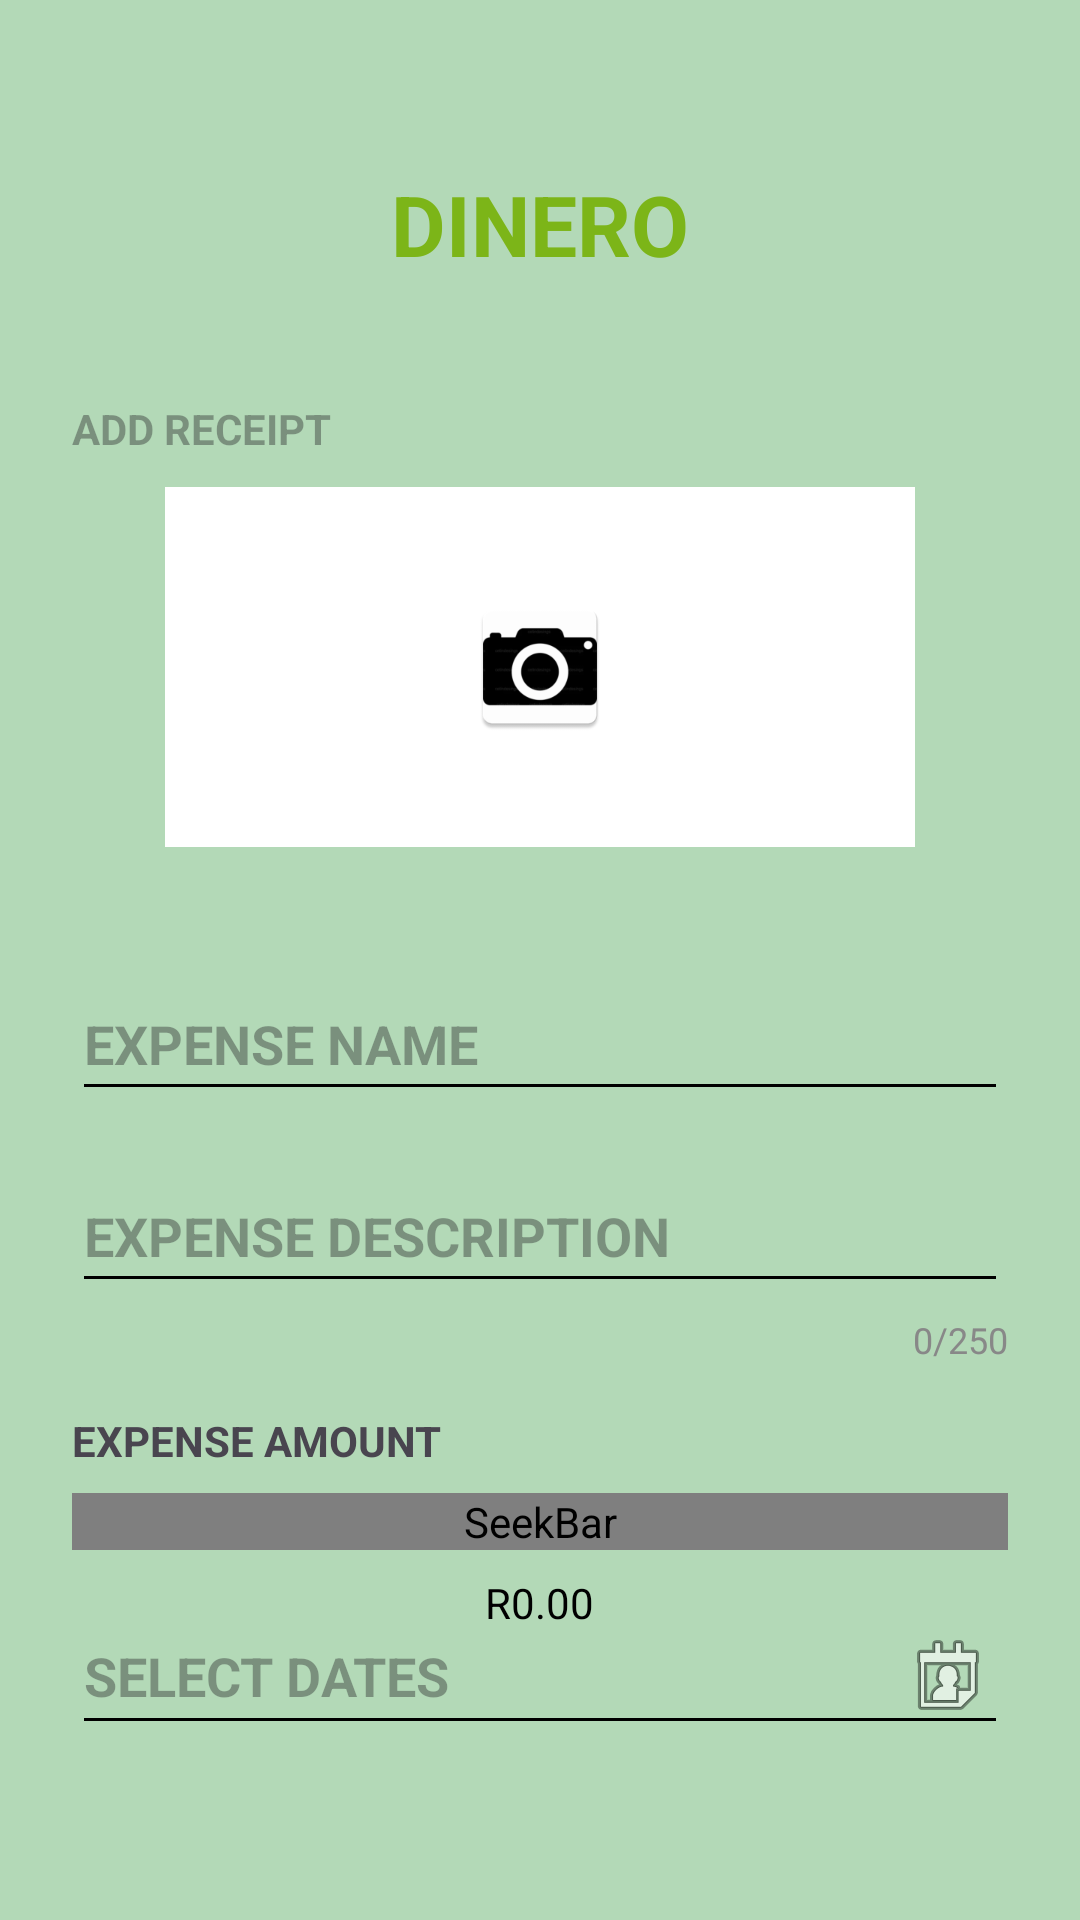

Write the Android layout XML for this screen, with the resource values it uses.
<!-- AndroidManifest.xml: application theme Theme.Assignment2_PROG7313 -->
<!-- res/layout/activity_expense.xml -->
<?xml version="1.0" encoding="utf-8"?>
<FrameLayout xmlns:android="http://schemas.android.com/apk/res/android"
    android:layout_width="match_parent"
    android:layout_height="match_parent"
    xmlns:app="http://schemas.android.com/apk/res-auto">

<RelativeLayout xmlns:android="http://schemas.android.com/apk/res/android"
    xmlns:tools="http://schemas.android.com/tools"
    android:id="@+id/layoutCreateExpense"
    android:layout_width="match_parent"
    android:layout_height="match_parent"
    android:background="#b3d9b7"
    android:padding="24dp"
    tools:context=".ExpenseActivity">

    
    <TextView
        android:id="@+id/labelTitle"
        android:layout_width="wrap_content"
        android:layout_height="wrap_content"
        android:layout_centerHorizontal="true"
        android:layout_marginTop="32dp"
        android:text="DINERO"
        android:textColor="#7CB518"
        android:textSize="28sp"
        android:textStyle="bold" />
    
    <ImageButton
        android:id="@+id/btnBack"
        android:layout_width="48dp"
        android:layout_height="48dp"
        android:layout_alignParentStart="true"
        android:layout_alignParentTop="true"
        android:layout_marginTop="10dp"
        android:layout_marginStart="10dp"
        android:background="@android:color/transparent"
        android:contentDescription="Back"
        android:src="@drawable/btn_back" />

    <ImageView
        android:id="@+id/ivDineroLogo"
        android:layout_width="100dp"
        android:layout_height="100dp"
        android:layout_alignParentTop="true"
        android:layout_alignParentEnd="true"
        android:layout_marginTop="-20dp"
        android:layout_marginEnd="-30dp"
        android:src="@mipmap/dinero_logo"
        android:clickable="true"
        android:focusable="true"
        android:background="?attr/selectableItemBackgroundBorderless"
        android:contentDescription="Dinero Logo - Tap to Logout" />

    
    <TextView
        android:id="@+id/imageTitle"
        android:layout_width="match_parent"
        android:layout_height="wrap_content"
        android:textStyle="bold"
        android:layout_below="@id/labelTitle"
        android:layout_marginTop="40dp"
        android:hint="ADD RECEIPT"
        android:layout_marginBottom="10dp"/>

    
    <ImageButton
        android:id="@+id/imageInput"
        android:layout_width="250dp"
        android:layout_height="120dp"
        android:layout_below="@id/imageTitle"
        android:layout_centerHorizontal="true"
        android:contentDescription="Enter an Image Here"
        android:src="@mipmap/cameraicon"
        android:background="@color/white"
        />

    
    <EditText
        android:id="@+id/inputName"
        android:layout_width="match_parent"
        android:layout_height="wrap_content"
        android:layout_below="@id/imageInput"
        android:layout_marginTop="40dp"
        android:backgroundTint="#000000"
        android:hint="EXPENSE NAME"
        android:textStyle="bold"
        android:minHeight="48dp" />


    
    <EditText
        android:id="@+id/inputDescription"
        android:layout_width="match_parent"
        android:layout_height="wrap_content"
        android:layout_below="@id/inputName"
        android:layout_marginTop="16dp"
        android:backgroundTint="#000000"
        android:hint="EXPENSE DESCRIPTION"
        android:textStyle="bold"
        android:maxLines="4"
        android:minHeight="48dp" />

    
    <TextView
        android:id="@+id/labelCharCount"
        android:layout_width="wrap_content"
        android:layout_height="wrap_content"
        android:layout_below="@id/inputDescription"
        android:layout_alignParentEnd="true"
        android:layout_marginTop="4dp"
        android:text="0/250"
        android:textColor="#888888"
        android:textSize="12sp" />

    
    <TextView
        android:id="@+id/labelLimit"
        android:layout_width="wrap_content"
        android:layout_height="wrap_content"
        android:layout_below="@id/labelCharCount"
        android:layout_marginTop="16dp"
        android:text="EXPENSE AMOUNT"
        android:textStyle="bold" />
    
    
    <SeekBar
        android:id="@+id/inputLimitSeekBar"
        android:layout_width="match_parent"
        android:layout_height="wrap_content"
        android:layout_below="@id/labelLimit"
        android:layout_marginTop="8dp"
        android:thumb="@mipmap/seek_bar_icon_round"
        android:max="10000" />

    
    <TextView
        android:id="@+id/labelLimitValue"
        android:layout_width="wrap_content"
        android:layout_height="wrap_content"
        android:layout_below="@id/inputLimitSeekBar"
        android:layout_centerHorizontal="true"
        android:layout_marginTop="8dp"
        android:text="R0.00"
        android:textColor="#000000" />
    
    
    <EditText
        android:id="@+id/inputDate"
        android:layout_width="match_parent"
        android:layout_height="wrap_content"
        android:layout_below="@id/inputLimitSeekBar"
        android:layout_marginTop="16dp"
        android:textStyle="bold"
        android:backgroundTint="#000000"
        android:drawableEnd="@android:drawable/ic_menu_my_calendar"
        android:hint="SELECT DATES"
        android:inputType="none"
        android:minHeight="48dp" />


    
    <Button
        android:id="@+id/AddExpenseBtn"
        android:layout_width="wrap_content"
        android:layout_height="wrap_content"
        android:layout_below="@id/inputDate"
        android:layout_centerHorizontal="true"
        android:layout_marginTop="24dp"
        android:backgroundTint="#A9A603"
        android:text="ADD EXPENSE"
        android:textColor="#000000"
        android:textStyle="bold" />

</RelativeLayout>



</FrameLayout>
<!-- resources referenced by this layout -->
<resources>
  <!-- mipmap cameraicon: webp bitmap (mipmap-xxxhdpi, 5558 bytes) -->
  <!-- mipmap dinero_logo (mipmap-anydpi-v26) -->
  <?xml version="1.0" encoding="utf-8"?>
  <adaptive-icon xmlns:android="http://schemas.android.com/apk/res/android">
      <background android:drawable="@drawable/dinero_logo_background"/>
      <foreground android:drawable="@mipmap/dinero_logo_foreground"/>
  </adaptive-icon>
  <!-- mipmap seek_bar_icon_round (mipmap-anydpi-v26) -->
  <?xml version="1.0" encoding="utf-8"?>
  <adaptive-icon xmlns:android="http://schemas.android.com/apk/res/android">
      <background android:drawable="@drawable/seek_bar_icon_background"/>
      <foreground android:drawable="@mipmap/seek_bar_icon_foreground"/>
  </adaptive-icon>
  <style name="Theme.Assignment2_PROG7313" parent="Base.Theme.Assignment2_PROG7313" />
  <style name="Base.Theme.Assignment2_PROG7313" parent="Theme.Material3.DayNight.NoActionBar">
          
      </style>
  <!-- not gathered from this repository: default colours our renderer supplied (Android Studio template values) -->
  <color name="white">#FFFFFFFF</color>
</resources>
